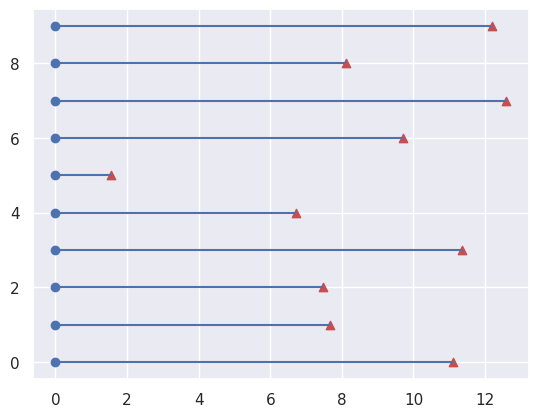
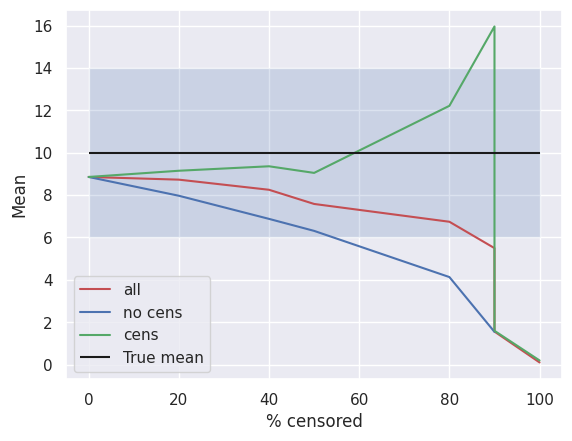

Generate these figures, in order, with matplotlib:
"""

Test survival analysis feasibility for single censored events.

1. Every event starts at the same point
2. Every event has a randomly distributed end following a normal distribution
3. Every event is censored at the same value

We test the effects of the % censoring on the fitting of a known distribution by plotting the % of censored values
with the estimated mean.


THIS MAKES NO SENSE. Because we need to distribute the lengths and not the ends of a measure.
"""

import scipy.stats as ss
import numpy as np
import seaborn as sns
import matplotlib.pyplot as plt
import pandas as pd

sns.set_theme()


def plot_survival(start_times, end_times, censoring = None):
    """
    Function used to plot a survival diagram

    :param start_times: list of start times
    :param end_times: list of end times
    """

    if censoring is not None:
        if len(censoring) == 1:
            censoring_points = np.repeat(censoring, len(start_times))

        for i, (start, end, censoring) in enumerate(zip(start_times, end_times, censoring_points)):
            plt.scatter(end, i, color='r', marker='^')
            plt.scatter(start, i, color='b', marker='o')
            plt.scatter(censoring, i, color='y', marker='|', s=100)
            plt.hlines(y=i, xmin=start, xmax=end)
    else:
        for i, (start, end) in enumerate(zip(start_times, end_times)):
            plt.scatter(end, i, color='r', marker='^')
            plt.scatter(start, i, color='b', marker='o')
            plt.hlines(y=i, xmin=start, xmax=end)
    plt.show()


mean = 10
std = 4
n_lines = 10

percentage_censoring_list = []
mean_everything_list = []  # list of means for fitting all the data
mean_nocensor_list = []  # list of means for fitting excluding censored data
mean_censor_list = []  # list of means for fitting using censoring

n_windows = 10  # number of windows used to censor the values

ends = ss.norm.rvs(loc=mean, scale=std, size=n_lines)
ends[np.where(ends < 0)] *= -1  # flip to positive negative ends
starts = np.zeros_like(ends)

minimum_start = min(starts)  # Min start value
maximum_end = max(ends) # Max end value

plot_survival(starts, ends)

lengths = ends-starts

dataset = pd.DataFrame({'og': lengths, 'modified': lengths, 'censored': np.zeros_like(lengths)})
n_total = len(dataset)

censoring_values = np.linspace(0.1, maximum_end*1.05, n_windows)  # Values where we censor the data


for censoring_value in censoring_values:
    dataset.loc[dataset['modified'] >= censoring_value, 'censored'] = 1  # Flag the values > than the censoring value
    dataset.loc[dataset['censored'] == 1, 'modified'] = censoring_value  # Set the flagged value equal to the censoring value
    censored = dataset.loc[dataset['censored'] == 1, 'modified']  # Get censored values
    uncensored = dataset.loc[dataset['censored'] == 0, 'modified']  # Get uncensored values

    n_censored = len(censored)  # number of censored values

    percentage_censored = 100*(n_censored/n_total)
    percentage_censoring_list.append(percentage_censored)

    # Fit everything

    mean_all, std_all = ss.norm.fit(dataset['modified'])
    mean_everything_list.append(mean_all)

    # Fit only non censored

    mean_nocens, std_nocens = ss.norm.fit(uncensored)
    mean_nocensor_list.append(mean_nocens)

    # Fit with censoring

    ss_dataset = ss.CensoredData(uncensored=uncensored, right=censored)

    mean_cens, std_cens = ss.norm.fit(ss_dataset)
    mean_censor_list.append(mean_cens)

    dataset['modified'] = dataset['og']  # Reset the values
    dataset['censored'] = 0  # Reset the censoring flag


fig, ax = plt.subplots()
ax.plot(percentage_censoring_list, mean_everything_list, color='r', label='all')
ax.plot(percentage_censoring_list, mean_nocensor_list, color='b', label='no cens')
ax.plot(percentage_censoring_list, mean_censor_list, color='g', label='cens')
ax.hlines(y=mean, xmin=min(percentage_censoring_list), xmax=max(percentage_censoring_list),
           colors='k', label='True mean')

ax.fill_between(percentage_censoring_list, mean-std, mean+std, alpha=0.2)

ax.set_xlabel('% censored')
ax.set_ylabel('Mean')
ax.legend()
plt.show()